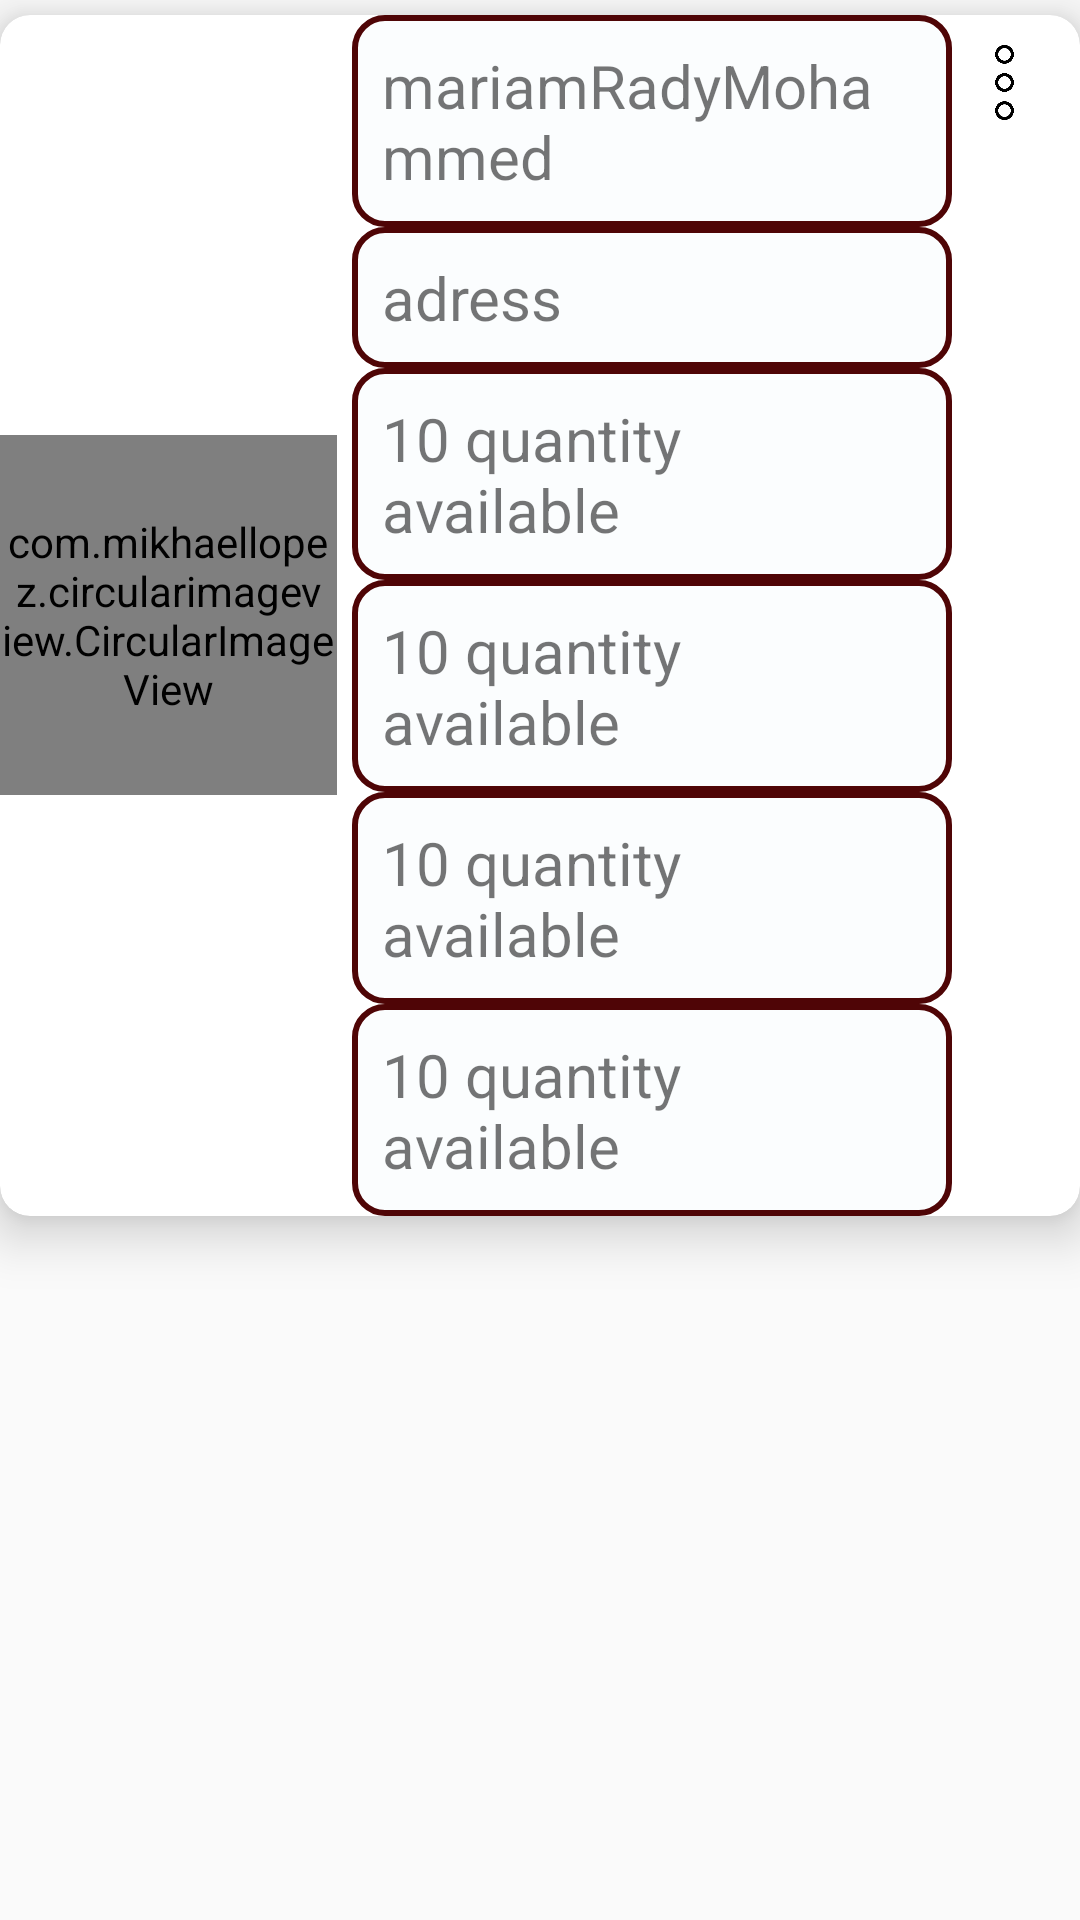

Produce the Android XML layout that renders to this screen, including the resource entries it uses.
<!-- AndroidManifest.xml: application theme Theme.AppCompat.Light.NoActionBar.FullScreen2 -->
<!-- res/layout/bank_item.xml -->
<?xml version="1.0" encoding="utf-8"?>
<androidx.constraintlayout.widget.ConstraintLayout
    android:layout_width="match_parent"
    android:layout_height="wrap_content"
    xmlns:android="http://schemas.android.com/apk/res/android"
    android:layout_marginBottom="5dp"



    >
    <androidx.cardview.widget.CardView
        android:id="@+id/card"
        android:layout_width="match_parent"
        android:layout_height="wrap_content"
        xmlns:android="http://schemas.android.com/apk/res/android"
        xmlns:app="http://schemas.android.com/apk/res-auto"
        app:cardElevation="10dp"
        app:cardCornerRadius="10dp"
        android:animationCache="true"

        android:layout_marginTop="5dp"


        app:layout_constraintStart_toStartOf="parent"
        app:layout_constraintTop_toTopOf="parent"



        >




            <LinearLayout
                android:layout_width="match_parent"
                android:layout_height="wrap_content"
                android:orientation="horizontal"
                android:weightSum="7"
                >
                <com.mikhaellopez.circularimageview.CircularImageView
                    android:id="@+id/bankImage"
                    android:layout_width="0dp"
                    android:layout_height="120dp"
                    android:layout_gravity="center"
                    android:src="@drawable/profile"
                    android:layout_weight="2.25"
                    app:civ_border_color="#3f51b5"
                    app:civ_border_width="1dp"
                    app:civ_shadow="true"
                    app:civ_shadow_radius="1dp"
                    app:civ_shadow_color="#3f51b5"
                    android:layout_marginEnd="5dp"

                    />

                <LinearLayout
                    xmlns:android="http://schemas.android.com/apk/res/android"
                    xmlns:tools="http://schemas.android.com/tools"
                    android:orientation="vertical"
                    android:layout_width="0dp"
                    android:layout_weight="4"
                    android:layout_height="wrap_content"
                    >


                    <TextView
                        android:id="@+id/bankName"
                        android:layout_width="match_parent"
                        android:layout_height="wrap_content"
                        android:textSize="20sp"
                        android:text="mariamRadyMohammed"
                        android:gravity="start"
                        android:padding="10dp"
                        android:background="@drawable/textback"
                        />

                    <TextView
                        android:id="@+id/bankAdress"
                        android:layout_width="match_parent"
                        android:layout_height="wrap_content"
                        android:textSize="20sp"
                        android:text="adress"
                        android:gravity="start"
                        android:padding="10dp"
                        android:background="@drawable/textback"
                        />

                    <TextView
                        android:id="@+id/A_TypeQuantity"
                        android:layout_width="match_parent"
                        android:layout_height="wrap_content"
                        android:textSize="20sp"
                        android:text="10 quantity available"
                        android:gravity="start"
                        android:padding="10dp"
                        android:background="@drawable/textback"
                        />

                    <TextView
                        android:id="@+id/B_TypeQuantity"
                        android:layout_width="match_parent"
                        android:layout_height="wrap_content"
                        android:textSize="20sp"
                        android:text="10 quantity available"
                        android:gravity="start"

                        android:padding="10dp"
                        android:background="@drawable/textback"
                        />

                    <TextView
                        android:id="@+id/AB_TypeQuantity"
                        android:layout_width="match_parent"
                        android:layout_height="wrap_content"
                        android:textSize="20sp"
                        android:text="10 quantity available"
                        android:gravity="start"
                        android:padding="10dp"
                        android:background="@drawable/textback"
                        />
                    <TextView
                        android:id="@+id/O_TypeQuantity"
                        android:layout_width="match_parent"
                        android:layout_height="wrap_content"
                        android:textSize="20sp"
                        android:text="10 quantity available"
                        android:gravity="start"
                        android:padding="10dp"
                        android:background="@drawable/textback"
                        />


                </LinearLayout>


                <ImageView
                    android:id="@+id/optionMenue"
                    android:layout_width="0dp"
                    android:layout_height="25dp"
                    android:layout_weight="0.5"
                    android:layout_marginTop="10dp"
                    android:layout_marginStart="5dp"
                    android:src="@drawable/postsetting"
                    />

            </LinearLayout>









    </androidx.cardview.widget.CardView>


</androidx.constraintlayout.widget.ConstraintLayout>
<!-- resources referenced by this layout -->
<resources>
  <!-- drawable postsetting: png bitmap (drawable, 7951 bytes) -->
  <!-- drawable profile (drawable-anydpi) -->
  <vector xmlns:android="http://schemas.android.com/apk/res/android"
      android:width="24dp"
      android:height="24dp"
      android:viewportWidth="24"
      android:viewportHeight="24"
      android:tint="#E9F4FF">
      <path
          android:fillColor="#FF000000"
          android:pathData="M12,12c2.21,0 4,-1.79 4,-4s-1.79,-4 -4,-4 -4,1.79 -4,4 1.79,4 4,4zM12,14c-2.67,0 -8,1.34 -8,4v2h16v-2c0,-2.66 -5.33,-4 -8,-4z"/>
  </vector>
  <!-- drawable textback (drawable) -->
  <?xml version="1.0" encoding="utf-8"?>
  <shape xmlns:android="http://schemas.android.com/apk/res/android">
    <solid android:color="@color/text" />
      <corners android:radius="10dp" />
      <stroke android:color="@color/colorPrimaryDark"  android:width="2dp"/>
  
  
  
  
  
  </shape>
  <style name="Theme.AppCompat.Light.NoActionBar.FullScreen2" parent="@style/Theme.AppCompat.Light.NoActionBar">
          <item name="android:windowNoTitle">true</item>
          <item name="android:windowActionBar">true</item>
          <item name="colorPrimary">@color/colorPrimary</item>
          <item name="colorPrimaryDark">@color/colorPrimary</item>
          <item name="colorAccent">@color/colorPrimary</item>
      </style>
  <color name="text">#FBFDFE</color>
  <color name="colorPrimaryDark">#4f0506</color>
  <color name="colorPrimary">#f32732</color>
</resources>
